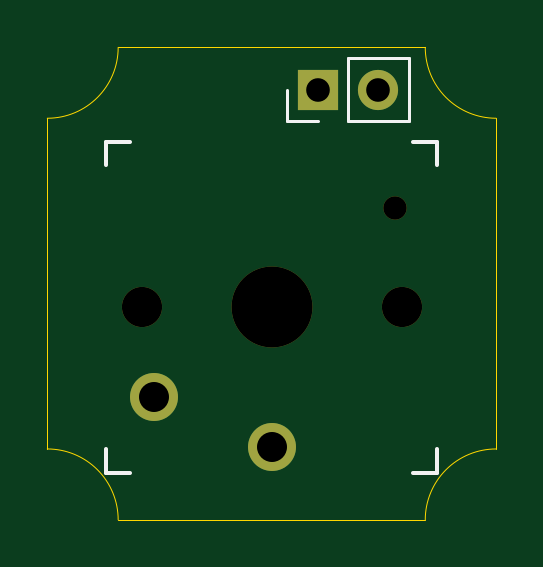
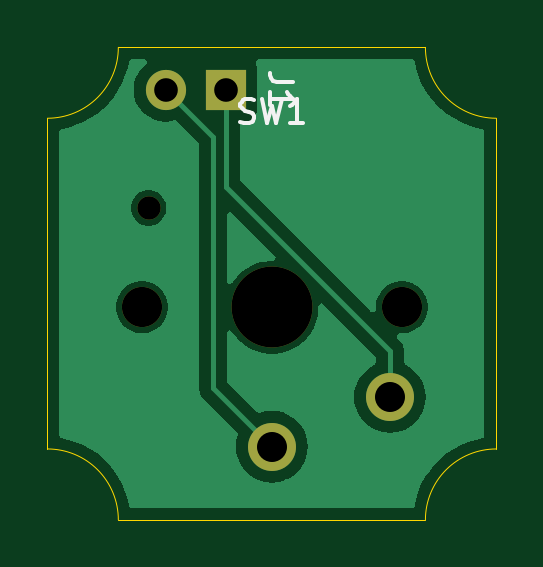
Circuit board: 11 layer files. Board 19.0 x 20.0 mm.
- bottom_copper: FightPad_MICRO-B_Cu.gbr (15911 bytes)
- bottom_mask: FightPad_MICRO-B_Mask.gbr (890 bytes)
- paste: FightPad_MICRO-B_Paste.gbr (472 bytes)
- bottom_silk: FightPad_MICRO-B_Silkscreen.gbr (2399 bytes)
- outline: FightPad_MICRO-Edge_Cuts.gbr (1020 bytes)
- top_copper: FightPad_MICRO-F_Cu.gbr (976 bytes)
- top_mask: FightPad_MICRO-F_Mask.gbr (890 bytes)
- paste: FightPad_MICRO-F_Paste.gbr (472 bytes)
- top_silk: FightPad_MICRO-F_Silkscreen.gbr (1257 bytes)
- drill: FightPad_MICRO-NPTH.drl (546 bytes)
- drill: FightPad_MICRO-PTH.drl (466 bytes)

=== bottom_copper: FightPad_MICRO-B_Cu.gbr (15911 bytes, source omitted) ===
=== bottom_mask: FightPad_MICRO-B_Mask.gbr ===
%TF.GenerationSoftware,KiCad,Pcbnew,8.0.3*%
%TF.CreationDate,2024-09-08T13:54:04-04:00*%
%TF.ProjectId,FightPad_MICRO,46696768-7450-4616-945f-4d4943524f2e,rev?*%
%TF.SameCoordinates,Original*%
%TF.FileFunction,Soldermask,Bot*%
%TF.FilePolarity,Negative*%
%FSLAX46Y46*%
G04 Gerber Fmt 4.6, Leading zero omitted, Abs format (unit mm)*
G04 Created by KiCad (PCBNEW 8.0.3) date 2024-09-08 13:54:04*
%MOMM*%
%LPD*%
G01*
G04 APERTURE LIST*
%ADD10C,3.429000*%
%ADD11C,2.032000*%
%ADD12C,0.990600*%
%ADD13C,1.701800*%
%ADD14R,1.700000X1.700000*%
%ADD15O,1.700000X1.700000*%
G04 APERTURE END LIST*
D10*
%TO.C,SW1*%
X84350000Y-57710000D03*
D11*
X79350000Y-61510000D03*
X84350000Y-63610000D03*
D12*
X89570000Y-53510000D03*
D13*
X89850000Y-57710000D03*
X78850000Y-57710000D03*
%TD*%
D14*
%TO.C,J1*%
X86310000Y-48500000D03*
D15*
X88850000Y-48500000D03*
%TD*%
M02*

=== paste: FightPad_MICRO-B_Paste.gbr ===
%TF.GenerationSoftware,KiCad,Pcbnew,8.0.3*%
%TF.CreationDate,2024-09-08T13:54:04-04:00*%
%TF.ProjectId,FightPad_MICRO,46696768-7450-4616-945f-4d4943524f2e,rev?*%
%TF.SameCoordinates,Original*%
%TF.FileFunction,Paste,Bot*%
%TF.FilePolarity,Positive*%
%FSLAX46Y46*%
G04 Gerber Fmt 4.6, Leading zero omitted, Abs format (unit mm)*
G04 Created by KiCad (PCBNEW 8.0.3) date 2024-09-08 13:54:04*
%MOMM*%
%LPD*%
G01*
G04 APERTURE LIST*
G04 APERTURE END LIST*
M02*

=== bottom_silk: FightPad_MICRO-B_Silkscreen.gbr ===
%TF.GenerationSoftware,KiCad,Pcbnew,8.0.3*%
%TF.CreationDate,2024-09-08T13:54:04-04:00*%
%TF.ProjectId,FightPad_MICRO,46696768-7450-4616-945f-4d4943524f2e,rev?*%
%TF.SameCoordinates,Original*%
%TF.FileFunction,Legend,Bot*%
%TF.FilePolarity,Positive*%
%FSLAX46Y46*%
G04 Gerber Fmt 4.6, Leading zero omitted, Abs format (unit mm)*
G04 Created by KiCad (PCBNEW 8.0.3) date 2024-09-08 13:54:04*
%MOMM*%
%LPD*%
G01*
G04 APERTURE LIST*
%ADD10C,0.150000*%
G04 APERTURE END LIST*
D10*
X85683332Y-49862200D02*
X85540475Y-49909819D01*
X85540475Y-49909819D02*
X85302380Y-49909819D01*
X85302380Y-49909819D02*
X85207142Y-49862200D01*
X85207142Y-49862200D02*
X85159523Y-49814580D01*
X85159523Y-49814580D02*
X85111904Y-49719342D01*
X85111904Y-49719342D02*
X85111904Y-49624104D01*
X85111904Y-49624104D02*
X85159523Y-49528866D01*
X85159523Y-49528866D02*
X85207142Y-49481247D01*
X85207142Y-49481247D02*
X85302380Y-49433628D01*
X85302380Y-49433628D02*
X85492856Y-49386009D01*
X85492856Y-49386009D02*
X85588094Y-49338390D01*
X85588094Y-49338390D02*
X85635713Y-49290771D01*
X85635713Y-49290771D02*
X85683332Y-49195533D01*
X85683332Y-49195533D02*
X85683332Y-49100295D01*
X85683332Y-49100295D02*
X85635713Y-49005057D01*
X85635713Y-49005057D02*
X85588094Y-48957438D01*
X85588094Y-48957438D02*
X85492856Y-48909819D01*
X85492856Y-48909819D02*
X85254761Y-48909819D01*
X85254761Y-48909819D02*
X85111904Y-48957438D01*
X84778570Y-48909819D02*
X84540475Y-49909819D01*
X84540475Y-49909819D02*
X84349999Y-49195533D01*
X84349999Y-49195533D02*
X84159523Y-49909819D01*
X84159523Y-49909819D02*
X83921428Y-48909819D01*
X83016666Y-49909819D02*
X83588094Y-49909819D01*
X83302380Y-49909819D02*
X83302380Y-48909819D01*
X83302380Y-48909819D02*
X83397618Y-49052676D01*
X83397618Y-49052676D02*
X83492856Y-49147914D01*
X83492856Y-49147914D02*
X83588094Y-49195533D01*
X83434819Y-48166666D02*
X84149104Y-48166666D01*
X84149104Y-48166666D02*
X84291961Y-48119047D01*
X84291961Y-48119047D02*
X84387200Y-48023809D01*
X84387200Y-48023809D02*
X84434819Y-47880952D01*
X84434819Y-47880952D02*
X84434819Y-47785714D01*
X84434819Y-49166666D02*
X84434819Y-48595238D01*
X84434819Y-48880952D02*
X83434819Y-48880952D01*
X83434819Y-48880952D02*
X83577676Y-48785714D01*
X83577676Y-48785714D02*
X83672914Y-48690476D01*
X83672914Y-48690476D02*
X83720533Y-48595238D01*
M02*

=== outline: FightPad_MICRO-Edge_Cuts.gbr ===
%TF.GenerationSoftware,KiCad,Pcbnew,8.0.3*%
%TF.CreationDate,2024-09-08T13:54:04-04:00*%
%TF.ProjectId,FightPad_MICRO,46696768-7450-4616-945f-4d4943524f2e,rev?*%
%TF.SameCoordinates,Original*%
%TF.FileFunction,Profile,NP*%
%FSLAX46Y46*%
G04 Gerber Fmt 4.6, Leading zero omitted, Abs format (unit mm)*
G04 Created by KiCad (PCBNEW 8.0.3) date 2024-09-08 13:54:04*
%MOMM*%
%LPD*%
G01*
G04 APERTURE LIST*
%TA.AperFunction,Profile*%
%ADD10C,0.050000*%
%TD*%
G04 APERTURE END LIST*
D10*
X93850000Y-49710000D02*
X93850001Y-63710000D01*
X90850000Y-66710000D02*
G75*
G02*
X93850001Y-63710000I3000000J0D01*
G01*
X74849999Y-63710000D02*
G75*
G02*
X77850000Y-66710001I1J-3000000D01*
G01*
X77850000Y-66710001D02*
X90850000Y-66710000D01*
X93850000Y-49710000D02*
G75*
G02*
X90850000Y-46710000I-1J2999999D01*
G01*
X77850000Y-46710000D02*
X90850000Y-46710000D01*
X77850000Y-46710000D02*
G75*
G02*
X74850000Y-49710000I-3000000J0D01*
G01*
X74849999Y-63710000D02*
X74850000Y-49710000D01*
M02*

=== top_copper: FightPad_MICRO-F_Cu.gbr ===
%TF.GenerationSoftware,KiCad,Pcbnew,8.0.3*%
%TF.CreationDate,2024-09-08T13:54:04-04:00*%
%TF.ProjectId,FightPad_MICRO,46696768-7450-4616-945f-4d4943524f2e,rev?*%
%TF.SameCoordinates,Original*%
%TF.FileFunction,Copper,L1,Top*%
%TF.FilePolarity,Positive*%
%FSLAX46Y46*%
G04 Gerber Fmt 4.6, Leading zero omitted, Abs format (unit mm)*
G04 Created by KiCad (PCBNEW 8.0.3) date 2024-09-08 13:54:04*
%MOMM*%
%LPD*%
G01*
G04 APERTURE LIST*
%TA.AperFunction,ComponentPad*%
%ADD10C,2.032000*%
%TD*%
%TA.AperFunction,ComponentPad*%
%ADD11R,1.700000X1.700000*%
%TD*%
%TA.AperFunction,ComponentPad*%
%ADD12O,1.700000X1.700000*%
%TD*%
G04 APERTURE END LIST*
D10*
%TO.P,SW1,2,B*%
%TO.N,Net-(J1-Pin_1)*%
X79350000Y-61510000D03*
%TO.P,SW1,1,A*%
%TO.N,Net-(J1-Pin_2)*%
X84350000Y-63610000D03*
%TD*%
D11*
%TO.P,J1,1,Pin_1*%
%TO.N,Net-(J1-Pin_1)*%
X86310000Y-48500000D03*
D12*
%TO.P,J1,2,Pin_2*%
%TO.N,Net-(J1-Pin_2)*%
X88850000Y-48500000D03*
%TD*%
M02*

=== top_mask: FightPad_MICRO-F_Mask.gbr ===
%TF.GenerationSoftware,KiCad,Pcbnew,8.0.3*%
%TF.CreationDate,2024-09-08T13:54:04-04:00*%
%TF.ProjectId,FightPad_MICRO,46696768-7450-4616-945f-4d4943524f2e,rev?*%
%TF.SameCoordinates,Original*%
%TF.FileFunction,Soldermask,Top*%
%TF.FilePolarity,Negative*%
%FSLAX46Y46*%
G04 Gerber Fmt 4.6, Leading zero omitted, Abs format (unit mm)*
G04 Created by KiCad (PCBNEW 8.0.3) date 2024-09-08 13:54:04*
%MOMM*%
%LPD*%
G01*
G04 APERTURE LIST*
%ADD10C,3.429000*%
%ADD11C,2.032000*%
%ADD12C,0.990600*%
%ADD13C,1.701800*%
%ADD14R,1.700000X1.700000*%
%ADD15O,1.700000X1.700000*%
G04 APERTURE END LIST*
D10*
%TO.C,SW1*%
X84350000Y-57710000D03*
D11*
X79350000Y-61510000D03*
X84350000Y-63610000D03*
D12*
X89570000Y-53510000D03*
D13*
X89850000Y-57710000D03*
X78850000Y-57710000D03*
%TD*%
D14*
%TO.C,J1*%
X86310000Y-48500000D03*
D15*
X88850000Y-48500000D03*
%TD*%
M02*

=== paste: FightPad_MICRO-F_Paste.gbr ===
%TF.GenerationSoftware,KiCad,Pcbnew,8.0.3*%
%TF.CreationDate,2024-09-08T13:54:04-04:00*%
%TF.ProjectId,FightPad_MICRO,46696768-7450-4616-945f-4d4943524f2e,rev?*%
%TF.SameCoordinates,Original*%
%TF.FileFunction,Paste,Top*%
%TF.FilePolarity,Positive*%
%FSLAX46Y46*%
G04 Gerber Fmt 4.6, Leading zero omitted, Abs format (unit mm)*
G04 Created by KiCad (PCBNEW 8.0.3) date 2024-09-08 13:54:04*
%MOMM*%
%LPD*%
G01*
G04 APERTURE LIST*
G04 APERTURE END LIST*
M02*

=== top_silk: FightPad_MICRO-F_Silkscreen.gbr ===
%TF.GenerationSoftware,KiCad,Pcbnew,8.0.3*%
%TF.CreationDate,2024-09-08T13:54:04-04:00*%
%TF.ProjectId,FightPad_MICRO,46696768-7450-4616-945f-4d4943524f2e,rev?*%
%TF.SameCoordinates,Original*%
%TF.FileFunction,Legend,Top*%
%TF.FilePolarity,Positive*%
%FSLAX46Y46*%
G04 Gerber Fmt 4.6, Leading zero omitted, Abs format (unit mm)*
G04 Created by KiCad (PCBNEW 8.0.3) date 2024-09-08 13:54:04*
%MOMM*%
%LPD*%
G01*
G04 APERTURE LIST*
%ADD10C,0.150000*%
%ADD11C,0.120000*%
G04 APERTURE END LIST*
D10*
%TO.C,SW1*%
X77350000Y-51710000D02*
X77350000Y-50710000D01*
X77350000Y-64710000D02*
X78350000Y-64710000D01*
X78350000Y-50710000D02*
X77350000Y-50710000D01*
X77350000Y-64710000D02*
X77350000Y-63710000D01*
X91350000Y-63710000D02*
X91350000Y-64710000D01*
X91350000Y-50710000D02*
X90350000Y-50710000D01*
X90350000Y-64710000D02*
X91350000Y-64710000D01*
X91350000Y-50710000D02*
X91350000Y-51710000D01*
D11*
%TO.C,J1*%
X84980000Y-49830000D02*
X84980000Y-48500000D01*
X86310000Y-49830000D02*
X84980000Y-49830000D01*
X87580000Y-49830000D02*
X90180000Y-49830000D01*
X87580000Y-49830000D02*
X87580000Y-47170000D01*
X90180000Y-49830000D02*
X90180000Y-47170000D01*
X87580000Y-47170000D02*
X90180000Y-47170000D01*
%TD*%
M02*

=== drill: FightPad_MICRO-NPTH.drl ===
M48
; DRILL file {KiCad 8.0.3} date 2024-09-08T13:54:00-0400
; FORMAT={-:-/ absolute / inch / decimal}
; #@! TF.CreationDate,2024-09-08T13:54:00-04:00
; #@! TF.GenerationSoftware,Kicad,Pcbnew,8.0.3
; #@! TF.FileFunction,NonPlated,1,2,NPTH
FMAT,2
INCH
; #@! TA.AperFunction,NonPlated,NPTH,ComponentDrill
T1C0.0390
; #@! TA.AperFunction,NonPlated,NPTH,ComponentDrill
T2C0.0670
; #@! TA.AperFunction,NonPlated,NPTH,ComponentDrill
T3C0.1350
%
G90
G05
T1
X3.5264Y-2.1067
T2
X3.1043Y-2.272
X3.5374Y-2.272
T3
X3.3209Y-2.272
M30

=== drill: FightPad_MICRO-PTH.drl ===
M48
; DRILL file {KiCad 8.0.3} date 2024-09-08T13:54:00-0400
; FORMAT={-:-/ absolute / inch / decimal}
; #@! TF.CreationDate,2024-09-08T13:54:00-04:00
; #@! TF.GenerationSoftware,Kicad,Pcbnew,8.0.3
; #@! TF.FileFunction,Plated,1,2,PTH
FMAT,2
INCH
; #@! TA.AperFunction,Plated,PTH,ComponentDrill
T1C0.0394
; #@! TA.AperFunction,Plated,PTH,ComponentDrill
T2C0.0500
%
G90
G05
T1
X3.398Y-1.9094
X3.498Y-1.9094
T2
X3.124Y-2.4217
X3.3209Y-2.5043
M30

